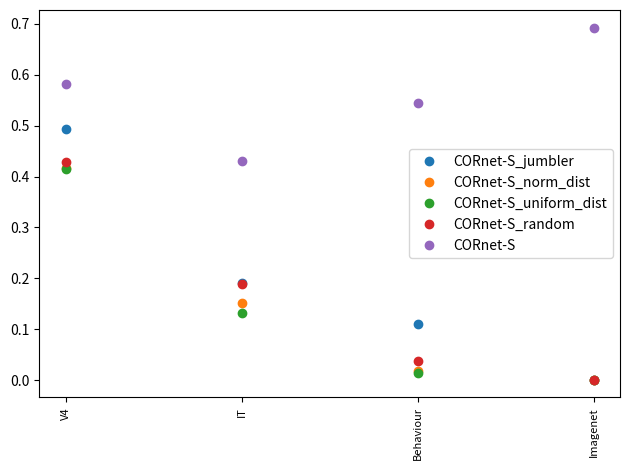

Here is the Python script that generated this plot:
import numpy as np
import matplotlib.pyplot as plt


def precomputed():
    data = {'alexnet_random': [0.23957123, 0.22241723, 0.43034628, 0.26072557, 0.10744794, 0.0012],
            'alexnet_norm_dist': [0.21456451, 0.2003876, 0.44366336, 0.24848454, 0.10700565, 0.0011],
            'alexnet': [0.2154463, 0.30824973, 0.54964844, 0.50798172, 0.37017073, 0.51908]}

    data = {'CORnet-S_jumbler': [0.14669811, 0.10989715, 0.40339382, 0.18461161, 0.01440615, 0.001],
            'CORnet-S_norm_dist': [0.17120103, 0.11540728, 0.4419885, 0.18780089, 0.06323756, 0.00074],
            'CORnet-S_uniform_dist': [0.15909725, 0.10662348, 0.38189398, 0.15885385, 0.02673891, 0.00106],
            'CORnet-S_random': [0.1310817, 0.08967254, 0.41193349, 0.18174943, -0.0087891, 0.001],
            'CORnet-S': [0.14632189, 0.20851341, 0.59320619, 0.53397797, 0.54545987, 0.74744]}

    benchmarks = ['movshon.FreemanZiemba2013.V1-pls', 'movshon.FreemanZiemba2013.V2-pls', 'dicarlo.Majaj2015.V4-pls',
                  'dicarlo.Majaj2015.IT-pls', 'dicarlo.Rajalingham2018-i2n', 'fei-fei.Deng2009-top1']

    plot_data(benchmarks, data, ['V1', 'V2', 'V4', 'IT', 'Behaviour', 'Imagenet'])


def precomputed_smaller_benchmarkset():
    data = {
        # 'CORnet-S_jumbler_V1': [0.47733455,0.19090331,0.01513933,0.00108],
        'CORnet-S_jumbler': [0.49369259, 0.19139916, 0.10985487, 0.001],
        # 'CORnet-S_norm_dist_V1':[0.40980232,0.17133552,0.05271374,0.001],
        'CORnet-S_norm_dist': [0.41582354, 0.15079721, 0.01790043, 0.001],
        # 'CORnet-S_uniform_dist_V1':[0.39693421,0.1569587,0.03124594,0.001],
        'CORnet-S_uniform_dist': [0.41563981, 0.13187024, 0.01476676, 0.001],
        'CORnet-S_random': [0.4294747, 0.18823061, 0.03713337, 0.001],
        'CORnet-S': [0.58120619, 0.42997797, 0.54512493, 0.69244]}
    benchmarks = ['dicarlo.Majaj2015.V4-pls', 'dicarlo.Majaj2015.IT-pls', 'dicarlo.Rajalingham2018-i2n',
                  'fei-fei.Deng2009-top1']

    plot_data(benchmarks, data, ['V4', 'IT', 'Behaviour', 'Imagenet'], 'models')


def plot_data(benchmarks, data, labels, name):
    # res, ax = plt.subplots()
    y = np.array([0, 1, 2])
    x = np.arange(len(benchmarks))
    plt.xticks(x, labels, rotation='vertical', fontsize=8)
    # plt.yticks(y, models)
    # plt.setlabel(xlabel='Models', ylabel='Benchmarks')
    print(data)
    for key, value in data.items():
        plt.plot(x, value, label=key, linestyle="", marker="o")
    plt.legend()
    plt.tight_layout()
    # res.save('test.png')
    plt.savefig(f'{name}.png')
    plt.show()


def plot_data_map(data, name, label_field='layer', x_name='', y_name=''):
    x = np.arange(len(data[label_field]))
    # data['layer']
    # plt.xticks(x, x,rotation='vertical', fontsize=8)
    print(data)
    for key, value in data.items():
        if key is not label_field:
            plt.plot(x, data[key], label=key, linestyle="", marker="o")
    # plt.plot(x, data['std'], label='std', linestyle="",marker="o")
    plt.title(name)
    plt.xlabel(x_name)
    plt.ylabel(y_name)
    plt.legend()
    plt.tight_layout()
    plt.savefig(f'{name}.png')
    plt.show()


def plot_histogram(data, layer, model):
    assert data.ndim == 1
    weights = np.ones(len(data)) / len(data)
    plt.hist(data, alpha=0.5, bins=100, range=(-0.4, 0.4), weights=weights, fill=True)
    plt.gca().set(title=layer, xlabel='Weight distribution')
    plt.tight_layout()
    plt.savefig(f'hist_{model}_{layer}.png')
    plt.show()


if __name__ == '__main__':
    precomputed_smaller_benchmarkset()
